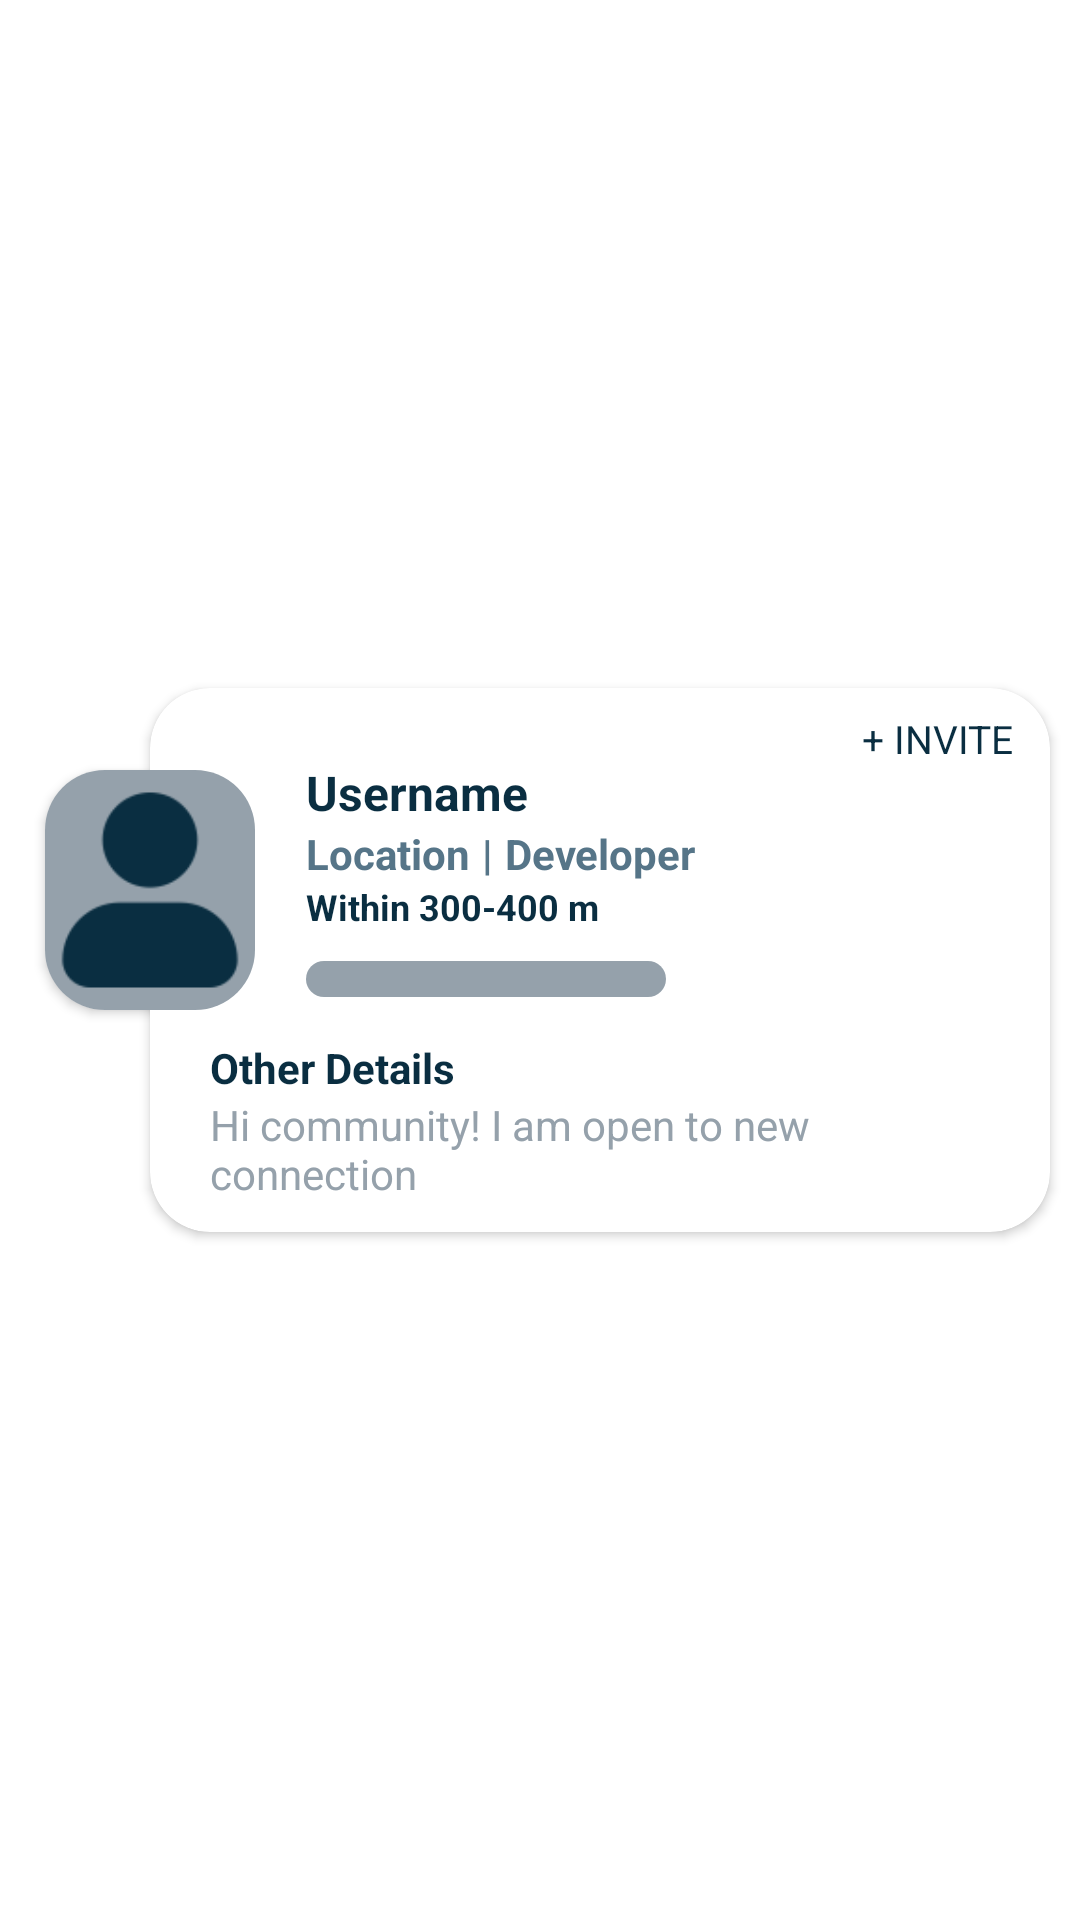

This screen was rendered from an Android layout file. Write that file and the resources it references.
<!-- AndroidManifest.xml: application theme Theme.NetclanExplorer -->
<!-- res/layout/personal_user_item.xml -->
<?xml version="1.0" encoding="utf-8"?>
<androidx.constraintlayout.widget.ConstraintLayout xmlns:android="http://schemas.android.com/apk/res/android"
    xmlns:app="http://schemas.android.com/apk/res-auto"
    xmlns:tools="http://schemas.android.com/tools"
    android:id="@+id/cv_person"
    android:layout_width="match_parent"
    android:layout_height="wrap_content">

    <androidx.cardview.widget.CardView
        android:id="@+id/cardView"
        android:layout_width="match_parent"
        android:layout_height="wrap_content"
        android:layout_marginStart="50dp"
        android:layout_marginTop="10dp"
        android:layout_marginEnd="10dp"
        android:layout_marginBottom="10dp"
        android:clipToPadding="true"
        android:elevation="10dp"
        app:cardBackgroundColor="@color/white"
        app:cardCornerRadius="20dp"
        app:layout_constraintBottom_toBottomOf="parent"
        app:layout_constraintEnd_toEndOf="parent"
        app:layout_constraintStart_toStartOf="parent"
        app:layout_constraintTop_toTopOf="parent">

        <androidx.constraintlayout.widget.ConstraintLayout
            android:layout_width="match_parent"
            android:layout_height="match_parent"
            android:paddingBottom="10dp">

            <TextView
                android:id="@+id/tv_availability_status"
                android:layout_width="0dp"
                android:layout_height="wrap_content"
                android:background="@drawable/bg_availability_status"
                android:text="Busy"
                android:textAlignment="center"
                android:textColor="@color/white"
                android:textStyle="bold"
                android:visibility="gone"
                app:layout_constraintEnd_toEndOf="parent"
                app:layout_constraintStart_toStartOf="parent"
                app:layout_constraintTop_toTopOf="parent" />

            <TextView
                android:id="@+id/textView"
                android:layout_width="wrap_content"
                android:layout_height="wrap_content"
                android:layout_marginTop="8dp"
                android:layout_marginEnd="12dp"
                android:text="+ INVITE"
                android:textSize="13sp"
                android:textColor="@color/blue"
                app:layout_constraintEnd_toEndOf="parent"
                app:layout_constraintTop_toTopOf="parent" />

            <TextView
                android:id="@+id/tv_username"
                android:layout_width="0dp"
                android:layout_height="wrap_content"
                android:layout_marginStart="52dp"
                android:layout_marginTop="24dp"
                android:layout_marginEnd="10dp"
                android:ellipsize="end"
                android:maxLines="1"
                android:text="Username"
                android:textColor="@color/blue"
                android:textSize="16sp"
                android:textStyle="bold"
                app:layout_constraintEnd_toEndOf="parent"
                app:layout_constraintStart_toStartOf="parent"
                app:layout_constraintTop_toTopOf="parent" />

            <TextView
                android:id="@+id/tv_location"
                android:layout_width="wrap_content"
                android:layout_height="wrap_content"
                android:text="Location"
                android:textColor="@color/gray"
                android:textSize="14sp"
                android:textStyle="bold"
                app:layout_constraintStart_toStartOf="@id/tv_username"
                app:layout_constraintTop_toBottomOf="@id/tv_username" />

            <TextView
                android:id="@+id/tv_dash"
                android:layout_width="wrap_content"
                android:layout_height="wrap_content"
                android:layout_marginStart="4dp"
                android:text="|"
                android:textColor="@color/gray"
                android:textSize="14sp"
                android:textStyle="bold"
                app:layout_constraintBottom_toBottomOf="@+id/tv_location"
                app:layout_constraintStart_toEndOf="@+id/tv_location"
                app:layout_constraintTop_toBottomOf="@+id/tv_username" />

            <TextView
                android:id="@+id/tv_occupation"
                android:layout_width="0dp"
                android:layout_height="wrap_content"
                android:layout_marginStart="4dp"
                android:layout_marginEnd="10dp"
                android:ellipsize="end"
                android:maxLines="1"
                android:text="Developer"
                android:textColor="@color/gray"
                android:textSize="14sp"
                android:textStyle="bold"
                app:layout_constraintBottom_toBottomOf="@+id/tv_dash"
                app:layout_constraintEnd_toEndOf="parent"
                app:layout_constraintStart_toEndOf="@id/tv_dash"
                app:layout_constraintTop_toTopOf="@+id/tv_dash" />

            <TextView
                android:id="@+id/tv_distance"
                android:layout_width="wrap_content"
                android:layout_height="wrap_content"
                android:text="Within 300-400 m"
                android:textColor="@color/blue"
                android:textSize="12sp"
                android:textStyle="bold"
                app:layout_constraintStart_toStartOf="@id/tv_location"
                app:layout_constraintTop_toBottomOf="@id/tv_location" />

            <com.google.android.material.progressindicator.LinearProgressIndicator
                android:id="@+id/pb_profile"
                android:layout_width="120dp"
                android:layout_height="wrap_content"
                android:layout_marginTop="10dp"
                android:progress="50"
                app:indicatorColor="@color/gray"
                app:layout_constraintStart_toStartOf="@+id/tv_distance"
                app:layout_constraintTop_toBottomOf="@+id/tv_distance"
                app:trackColor="@color/gray_secondary"
                app:trackCornerRadius="20dp"
                app:trackThickness="12dp" />

            <TextView
                android:id="@+id/tv_other_details"
                android:layout_width="0dp"
                android:layout_height="wrap_content"
                android:layout_marginStart="20dp"
                android:layout_marginTop="14dp"
                android:layout_marginEnd="10dp"
                android:ellipsize="end"
                android:maxLines="2"
                android:text="Other Details"
                android:textColor="@color/blue"
                android:textSize="14sp"
                android:textStyle="bold"
                app:layout_constraintEnd_toEndOf="parent"
                app:layout_constraintStart_toStartOf="parent"
                app:layout_constraintTop_toBottomOf="@id/pb_profile" />

            <TextView
                android:id="@+id/tv_connection_text"
                android:layout_width="0dp"
                android:layout_height="wrap_content"
                android:layout_marginEnd="10dp"
                android:ellipsize="end"
                android:maxLines="3"
                android:text="Hi community! I am open to new connection"
                android:textColor="@color/gray_secondary"
                android:textSize="14sp"
                app:layout_constraintEnd_toEndOf="parent"
                app:layout_constraintStart_toStartOf="@id/tv_other_details"
                app:layout_constraintTop_toBottomOf="@id/tv_other_details" />

            <TextView
                android:id="@+id/tv_about"
                android:layout_width="0dp"
                android:layout_height="wrap_content"
                android:layout_marginEnd="10dp"
                android:ellipsize="end"
                android:maxLines="3"
                android:text="About"
                android:textColor="@color/gray_secondary"
                android:textSize="14sp"
                android:visibility="gone"
                app:layout_constraintBottom_toBottomOf="parent"
                app:layout_constraintEnd_toEndOf="parent"
                app:layout_constraintStart_toStartOf="@id/tv_connection_text"
                app:layout_constraintTop_toBottomOf="@id/tv_connection_text" />

        </androidx.constraintlayout.widget.ConstraintLayout>

    </androidx.cardview.widget.CardView>

    <androidx.cardview.widget.CardView
        android:id="@+id/cv_image"
        android:layout_width="wrap_content"
        android:layout_height="wrap_content"
        android:layout_marginStart="50dp"
        android:elevation="10dp"
        app:cardCornerRadius="20dp"
        app:layout_constraintBottom_toBottomOf="@+id/cardView"
        app:layout_constraintEnd_toStartOf="@+id/cardView"
        app:layout_constraintStart_toStartOf="@+id/cardView"
        app:layout_constraintTop_toTopOf="@+id/cardView"
        app:layout_constraintVertical_bias="0.26999998">

        <ImageView
            android:id="@+id/iv_profile_picture"
            android:layout_width="70dp"
            android:layout_height="80dp"
            android:background="@drawable/bg_profile_picture"
            android:rotation="0"
            android:scaleType="centerCrop"
            app:srcCompat="@drawable/ic_user" />

    </androidx.cardview.widget.CardView>
</androidx.constraintlayout.widget.ConstraintLayout>
<!-- resources referenced by this layout -->
<resources>
  <color name="blue">#0A2E41</color>
  <color name="gray">#567588</color>
  <color name="gray_secondary">#95A1AB</color>
  <color name="white">#FFFFFFFF</color>
  <!-- drawable bg_availability_status (drawable) -->
  <?xml version="1.0" encoding="utf-8"?>
  <selector xmlns:android="http://schemas.android.com/apk/res/android">
      <item>
          <shape android:shape="rectangle">
              <solid android:color="@color/blue" />
              <corners android:topRightRadius="20dp"
                  android:topLeftRadius="20dp"/>
          </shape>
      </item>
  </selector>
  <!-- drawable bg_profile_picture (drawable) -->
  <?xml version="1.0" encoding="utf-8"?>
  <selector xmlns:android="http://schemas.android.com/apk/res/android">
  <item>
      <shape android:shape="rectangle">
          <solid android:color="@color/gray_secondary"/>
          <corners android:radius="10dp"/>
      </shape>
  </item>
  </selector>
  <!-- drawable ic_user: png bitmap (drawable, 4594 bytes) -->
  <style name="Theme.NetclanExplorer" parent="Theme.MaterialComponents.DayNight.NoActionBar">
          
          <item name="colorPrimary">@color/blue_secondary</item>
          <item name="colorPrimaryVariant">@color/blue</item>
          <item name="colorOnPrimary">@color/white</item>
          
          <item name="colorSecondary">@color/blue</item>
          <item name="colorSecondaryVariant">@color/teal_700</item>
          <item name="colorOnSecondary">@color/black</item>
          
          <item name="android:statusBarColor">?attr/colorPrimaryVariant</item>
          
      </style>
  <color name="blue_secondary">#143E59</color>
  <color name="teal_700">#FF018786</color>
  <color name="black">#FF000000</color>
</resources>
